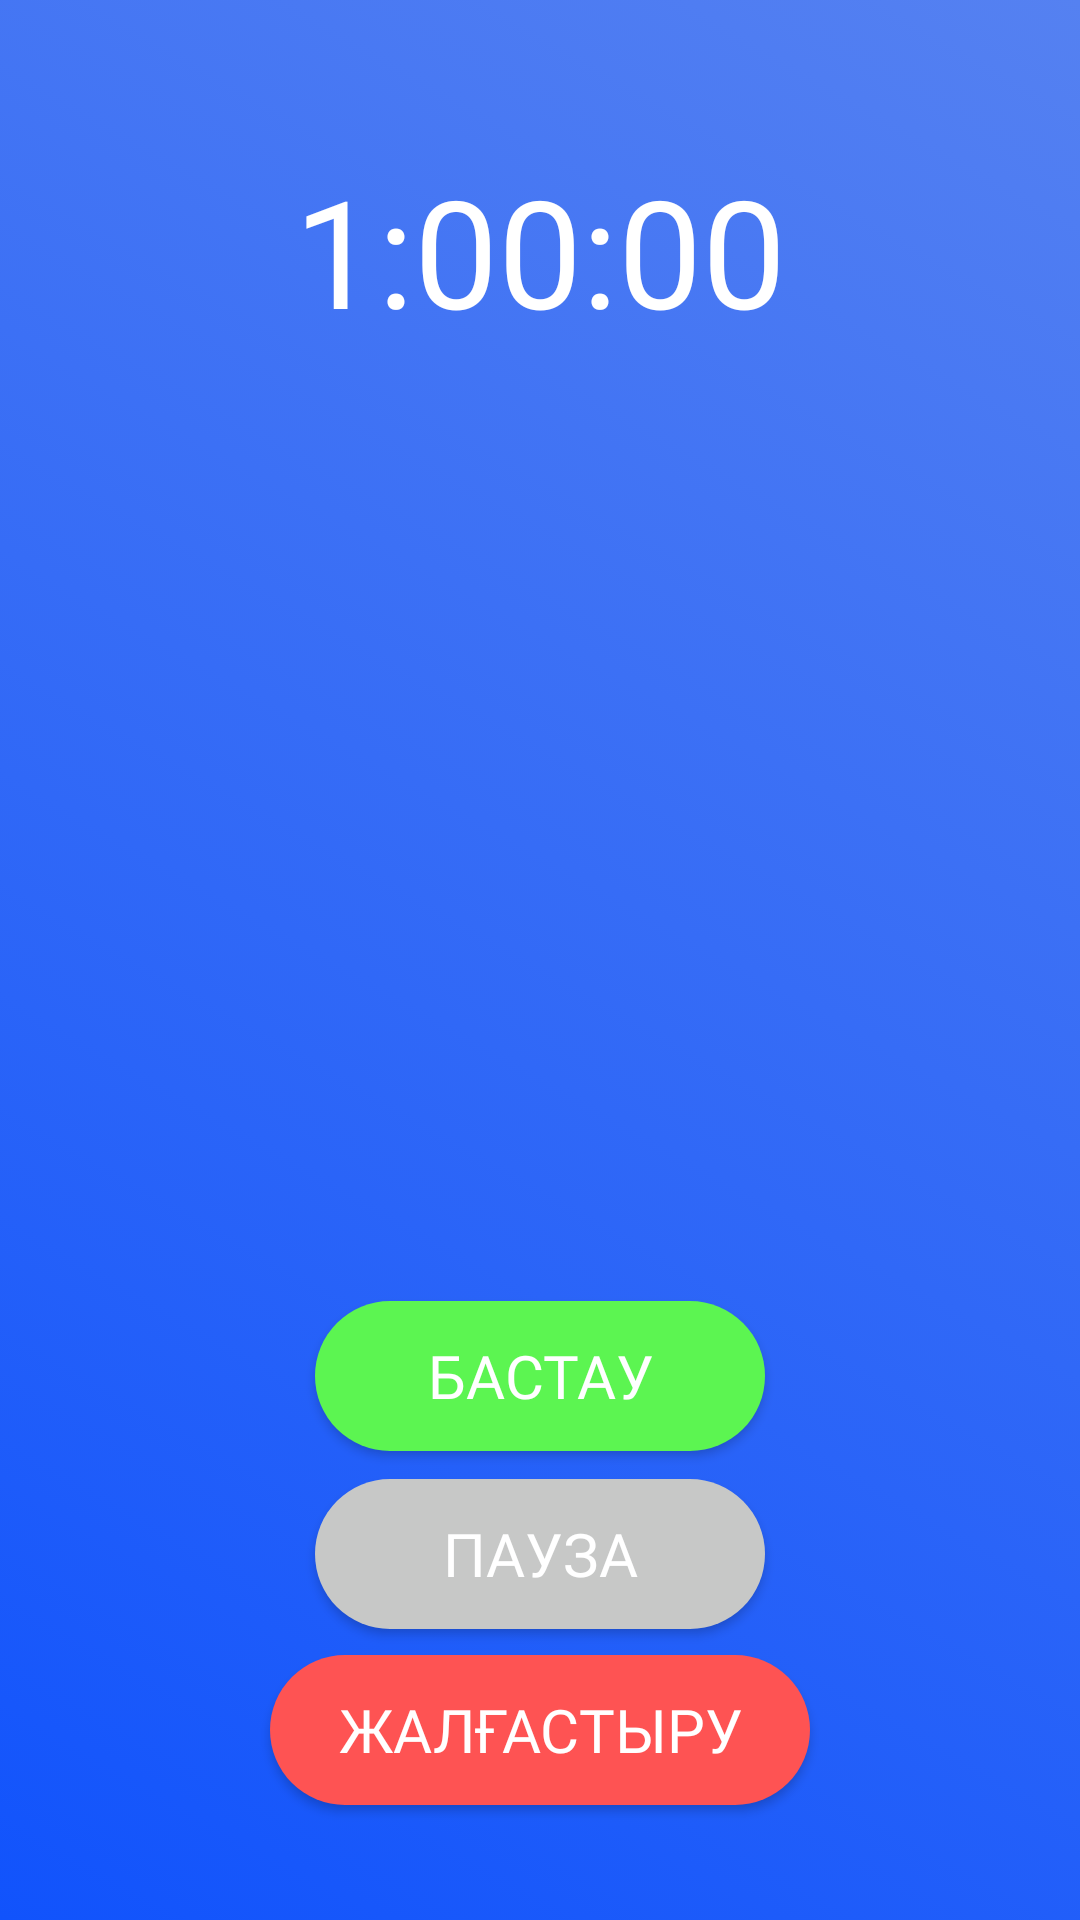

Layout XML and referenced resources for this Android screen:
<!-- AndroidManifest.xml: application theme AppTheme -->
<!-- res/layout/activity_timer.xml -->
<?xml version="1.0" encoding="utf-8"?>
<androidx.constraintlayout.widget.ConstraintLayout xmlns:android="http://schemas.android.com/apk/res/android"
    xmlns:app="http://schemas.android.com/apk/res-auto"
    xmlns:tools="http://schemas.android.com/tools"
    android:layout_width="match_parent"
    android:id="@+id/timer_layout"
    android:layout_height="match_parent"
    tools:context=".Timer"
    android:background="@drawable/gradient_list"
    >

    <TextView
        android:id="@+id/time_count"
        android:layout_width="wrap_content"
        android:layout_height="wrap_content"
        android:layout_marginTop="50dp"
        android:fontFamily="@font/montserrat_semibold"
        android:text="1:00:00"
        android:gravity="center"
        android:textColor="#FFF"
        android:textSize="50dp"
        app:layout_constraintEnd_toEndOf="parent"
        app:layout_constraintStart_toStartOf="parent"
        app:layout_constraintTop_toTopOf="parent" />

    <Button
        android:id="@+id/start_timer_tv"
        android:layout_width="150dp"
        android:layout_height="50dp"
        android:background="@drawable/rounded_timer_btn"
        android:fontFamily="@font/montserrat_medium"
        android:gravity="center"
        android:text="БАСТАУ"
        android:textColor="#FFF"
        android:textSize="20dp"
        android:layout_marginTop="20dp"
        app:layout_constraintBottom_toBottomOf="parent"
        app:layout_constraintEnd_toEndOf="parent"
        app:layout_constraintStart_toStartOf="parent"
        app:layout_constraintTop_toBottomOf="@+id/time_count"
        app:layout_constraintVertical_bias="0.655" />

    <Button
        android:id="@+id/pause_timer_tv"
        android:layout_width="150dp"
        android:layout_height="50dp"
        android:background="@drawable/rounded_pause_btn"
        android:fontFamily="@font/montserrat_medium"
        android:gravity="center"
        android:text="ПАУЗА"
        android:textColor="#FFF"
        android:textSize="20dp"
        app:layout_constraintBottom_toBottomOf="parent"
        app:layout_constraintEnd_toEndOf="parent"
        app:layout_constraintStart_toStartOf="parent"
        app:layout_constraintTop_toBottomOf="@+id/start_timer_tv"
        app:layout_constraintVertical_bias="0.089" />

    <Button
        android:id="@+id/resume_timer_tv"
        android:layout_width="180dp"
        android:layout_height="50dp"
        android:background="@drawable/rounded_del_btn"
        android:fontFamily="@font/montserrat_medium"
        android:gravity="center"
        android:text="ЖАЛҒАСТЫРУ"
        android:textColor="#FFF"
        android:textSize="20dp"
        android:layout_marginTop="5dp"
        app:layout_constraintBottom_toBottomOf="parent"
        app:layout_constraintEnd_toEndOf="parent"
        app:layout_constraintStart_toStartOf="parent"
        app:layout_constraintTop_toBottomOf="@+id/pause_timer_tv"
        app:layout_constraintVertical_bias="0.089" />


</androidx.constraintlayout.widget.ConstraintLayout>
<!-- resources referenced by this layout -->
<resources>
  <!-- drawable gradient_list (drawable) -->
  <?xml version="1.0" encoding="utf-8"?>
  <animation-list xmlns:android="http://schemas.android.com/apk/res/android">
      <item
          android:drawable="@drawable/gradient_color_1"
          android:duration="4000"/>
  
      <item
          android:drawable="@drawable/gradient_color_2"
          android:duration="4000"/>
  
      <item
          android:drawable="@drawable/gradient_color_3"
          android:duration="4000"/>
  </animation-list>
  <!-- drawable rounded_del_btn (drawable) -->
  <?xml version="1.0" encoding="utf-8"?>
  <shape xmlns:android="http://schemas.android.com/apk/res/android">
      <solid android:color="#FE5353"/>
  
      <corners
          android:topLeftRadius="32dp"
          android:topRightRadius="32dp"
          android:bottomLeftRadius="32dp"
          android:bottomRightRadius="32dp"/>
  </shape>
  <!-- drawable rounded_pause_btn (drawable) -->
  <?xml version="1.0" encoding="utf-8"?>
  <shape xmlns:android="http://schemas.android.com/apk/res/android">
      <solid android:color="#C7C8C7"/>
  
      <corners android:bottomRightRadius="32dp"
          android:bottomLeftRadius="32dp"
          android:topRightRadius="32dp"
          android:topLeftRadius="32dp"/>
  </shape>
  <!-- drawable rounded_timer_btn (drawable) -->
  <?xml version="1.0" encoding="utf-8"?>
  <shape xmlns:android="http://schemas.android.com/apk/res/android">
      <solid android:color="#5CF551"/>
  
      <corners android:bottomRightRadius="32dp"
          android:bottomLeftRadius="32dp"
          android:topRightRadius="32dp"
          android:topLeftRadius="32dp"/>
  </shape>
  <style name="AppTheme" parent="Theme.AppCompat.DayNight.NoActionBar">
          
          <item name="colorPrimary">@color/colorPrimary</item>
          <item name="colorPrimaryDark">@color/colorPrimaryDark</item>
          <item name="colorAccent">@color/colorAccent</item>
      </style>
  <!-- drawable gradient_color_1 (drawable) -->
  <?xml version="1.0" encoding="utf-8"?>
  <shape xmlns:android="http://schemas.android.com/apk/res/android">
      <gradient
          android:angle="225"
          android:startColor="#5581F1"
          android:endColor="#1153FC"/>
  </shape>
  <!-- drawable gradient_color_2 (drawable) -->
  <?xml version="1.0" encoding="utf-8"?>
  <shape xmlns:android="http://schemas.android.com/apk/res/android">
      <gradient
          android:angle="135"
          android:startColor="#C165DD"
          android:endColor="#5C27FE"/>
  </shape>
  <!-- drawable gradient_color_3 (drawable) -->
  <?xml version="1.0" encoding="utf-8"?>
  <shape xmlns:android="http://schemas.android.com/apk/res/android">
      <gradient
          android:angle="45"
          android:startColor="#1DE5E2"
          android:endColor="#1154DA"/>
  </shape>
  <color name="colorPrimary">#6200EE</color>
  <color name="colorPrimaryDark">#00574B</color>
  <color name="colorAccent">#03DAC5</color>
</resources>
